Run: headless pygame with SDL's dummy video driver; simulated clock (each Clock.tick advances the game by its frame time, no real sleeping); random seed 0; keys injected as events and as key.get_pressed() state; no mouse input.
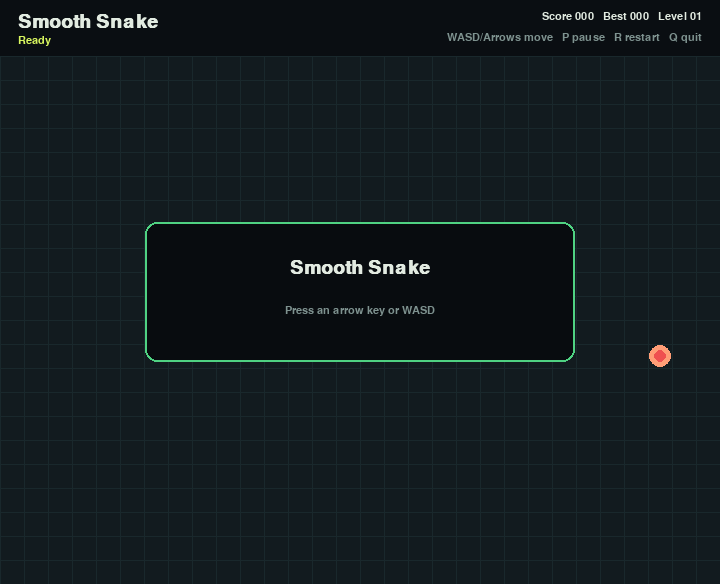
Frame 1 of 4 · flips 1–60 · no input
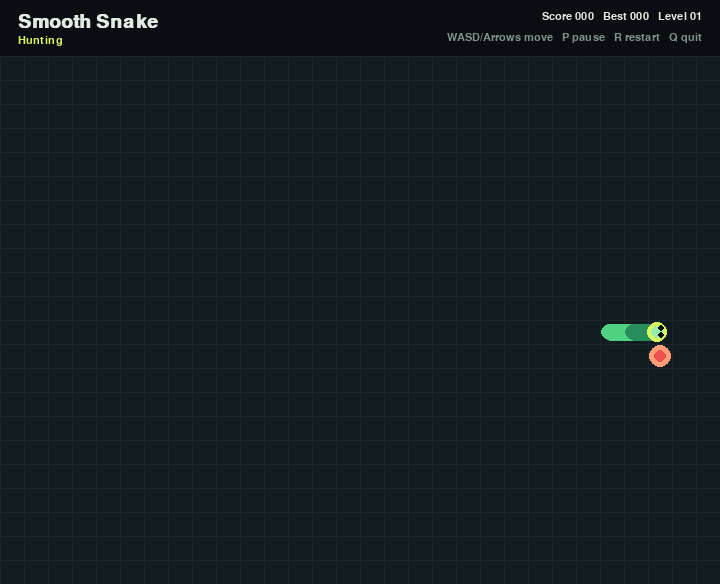
Frame 2 of 4 · flips 61–180 · tapped SPACE, RETURN · held RIGHT (→), D
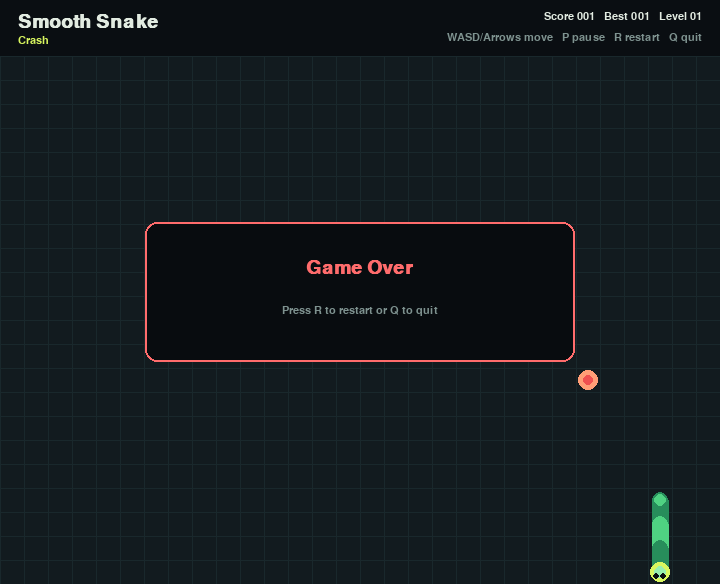
Frame 3 of 4 · flips 181–300 · held DOWN (↓), S
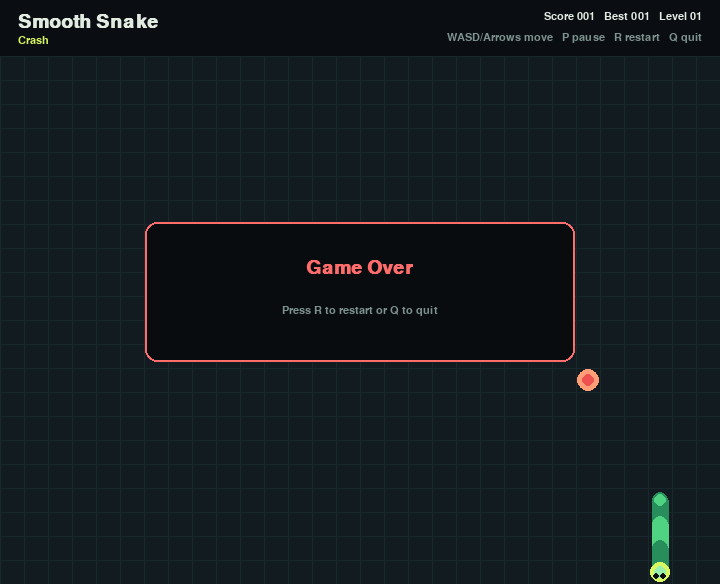
Frame 4 of 4 · flips 301–420 · held LEFT (←), A, UP (↑), W

The pygame program that drew these frames:

# -*- coding: utf-8 -*-
import random
import sys
import math
from collections import deque
from dataclasses import dataclass
from enum import Enum

try:
    import pygame
except ModuleNotFoundError:
    print("This version requires pygame. Install it with: py -m pip install pygame")
    sys.exit(1)


TILE = 24
COLS = 30
ROWS = 22
HUD_HEIGHT = 56
WIDTH = COLS * TILE
HEIGHT = ROWS * TILE + HUD_HEIGHT
FPS = 60
BASE_STEP_MS = 150
MIN_STEP_MS = 70
TURN_BUFFER_LIMIT = 3

BG = (13, 18, 22)
BOARD_BG = (18, 27, 31)
GRID = (25, 40, 44)
SNAKE_HEAD = (216, 246, 95)
SNAKE_BODY = (79, 210, 130)
SNAKE_BODY_DARK = (39, 141, 91)
SNAKE_BELLY = (151, 239, 173)
FOOD = (239, 80, 80)
FOOD_GLOW = (255, 157, 118)
TEXT = (226, 235, 225)
MUTED = (126, 146, 143)
PANEL = (10, 14, 18)
WARNING = (255, 108, 108)


class Direction(Enum):
    UP = (0, -1)
    DOWN = (0, 1)
    LEFT = (-1, 0)
    RIGHT = (1, 0)

    def is_opposite(self, other):
        return self.value[0] + other.value[0] == 0 and self.value[1] + other.value[1] == 0


@dataclass(frozen=True)
class Cell:
    col: int
    row: int

    def moved(self, direction):
        d_col, d_row = direction.value
        return Cell(self.col + d_col, self.row + d_row)


class SnakeGame:
    def __init__(self):
        self.high_score = 0
        self.reset()

    def reset(self):
        start = Cell(COLS // 2, ROWS // 2)
        self.snake = [
            start,
            Cell(start.col - 1, start.row),
            Cell(start.col - 2, start.row),
        ]
        self.previous_snake = list(self.snake)
        self.occupied = set(self.snake)
        self.direction = Direction.RIGHT
        self.pending_direction = Direction.RIGHT
        self.direction_queue = deque()
        self.score = 0
        self.started = False
        self.paused = False
        self.game_over = False
        self.message = "Ready"
        self.food = self.spawn_food()
        self.step_started_at = pygame.time.get_ticks()

    @property
    def level(self):
        return self.score // 5 + 1

    @property
    def step_ms(self):
        return max(MIN_STEP_MS, BASE_STEP_MS - (self.level - 1) * 9)

    def spawn_food(self):
        if len(self.occupied) >= COLS * ROWS:
            return None

        for _ in range(120):
            cell = Cell(random.randrange(COLS), random.randrange(ROWS))
            if cell not in self.occupied:
                return cell

        for row in range(ROWS):
            for col in range(COLS):
                cell = Cell(col, row)
                if cell not in self.occupied:
                    return cell
        return None

    def change_direction(self, direction):
        if self.game_over:
            return

        planned_direction = self.direction_queue[-1] if self.direction_queue else self.direction
        if direction == planned_direction:
            self.started = True
            self.paused = False
            return
        if direction.is_opposite(planned_direction):
            return

        if len(self.direction_queue) < TURN_BUFFER_LIMIT:
            self.direction_queue.append(direction)
            self.pending_direction = direction

        self.started = True
        self.paused = False

    def toggle_pause(self):
        if self.started and not self.game_over:
            self.paused = not self.paused
            self.message = "Paused" if self.paused else "Resume"

    def update(self, now):
        if self.game_over or self.paused or not self.started:
            self.step_started_at = now
            return

        if now - self.step_started_at >= self.step_ms:
            self.step_started_at += self.step_ms
            self.step()

    def animation_progress(self, now):
        if self.game_over or self.paused or not self.started:
            return 1.0
        return min(1.0, max(0.0, (now - self.step_started_at) / self.step_ms))

    def step(self):
        self.previous_snake = list(self.snake)
        if self.direction_queue:
            self.direction = self.direction_queue.popleft()
            self.pending_direction = self.direction

        new_head = self.snake[0].moved(self.direction)
        growing = new_head == self.food

        if not growing:
            old_tail = self.snake[-1]
            self.occupied.remove(old_tail)

        if self.hits_wall(new_head) or new_head in self.occupied:
            if not growing:
                self.occupied.add(old_tail)
            self.game_over = True
            self.message = "Crash"
            return

        self.snake.insert(0, new_head)
        self.occupied.add(new_head)

        if growing:
            self.score += 1
            self.high_score = max(self.high_score, self.score)
            self.food = self.spawn_food()
            self.message = f"Level {self.level}" if self.score % 5 == 0 else "Nice"
        else:
            self.snake.pop()
            self.message = "Hunting"

    def hits_wall(self, cell):
        return cell.col < 0 or cell.col >= COLS or cell.row < 0 or cell.row >= ROWS


def board_pos(cell):
    return pygame.Vector2(cell.col * TILE + TILE / 2, HUD_HEIGHT + cell.row * TILE + TILE / 2)


def lerp_cell(previous, current, progress):
    start = board_pos(previous)
    end = board_pos(current)
    return start.lerp(end, ease(progress))


def ease(t):
    return t * t * (3 - 2 * t)


def segment_positions(game, progress):
    positions = []
    for index, current in enumerate(game.snake):
        previous = game.previous_snake[index] if index < len(game.previous_snake) else current
        positions.append(lerp_cell(previous, current, progress))
    return positions


def draw_board(screen):
    screen.fill(BG)
    board_rect = pygame.Rect(0, HUD_HEIGHT, WIDTH, ROWS * TILE)
    pygame.draw.rect(screen, BOARD_BG, board_rect)

    for col in range(COLS + 1):
        x = col * TILE
        pygame.draw.line(screen, GRID, (x, HUD_HEIGHT), (x, HEIGHT), 1)
    for row in range(ROWS + 1):
        y = HUD_HEIGHT + row * TILE
        pygame.draw.line(screen, GRID, (0, y), (WIDTH, y), 1)


def draw_hud(screen, game, font, small_font):
    pygame.draw.rect(screen, PANEL, (0, 0, WIDTH, HUD_HEIGHT))
    title = font.render("Smooth Snake", True, TEXT)
    stats = small_font.render(
        f"Score {game.score:03d}   Best {game.high_score:03d}   Level {game.level:02d}",
        True,
        TEXT,
    )
    controls = small_font.render("WASD/Arrows move   P pause   R restart   Q quit", True, MUTED)
    screen.blit(title, (18, 12))
    screen.blit(stats, (WIDTH - stats.get_width() - 18, 11))
    screen.blit(controls, (WIDTH - controls.get_width() - 18, 32))

    if game.message:
        message = small_font.render(game.message, True, SNAKE_HEAD)
        screen.blit(message, (18, 35))


def draw_food(screen, game, now):
    if not game.food:
        return
    center = board_pos(game.food)
    pulse = 1 + 0.12 * math.sin(now / 160)
    radius = int(TILE * 0.28 * pulse)
    pygame.draw.circle(screen, FOOD_GLOW, center, radius + 5)
    pygame.draw.circle(screen, FOOD, center, radius)


def draw_snake(screen, game, progress):
    positions = segment_positions(game, progress)
    if not positions:
        return

    body_radius = TILE * 0.36
    for index in range(len(positions) - 1, 0, -1):
        start = positions[index]
        end = positions[index - 1]
        color = SNAKE_BODY if index % 2 == 0 else SNAKE_BODY_DARK
        pygame.draw.line(screen, color, start, end, int(body_radius * 2))
        pygame.draw.circle(screen, color, start, int(body_radius))

    pygame.draw.circle(screen, SNAKE_BODY, positions[-1], int(body_radius * 0.72))
    pygame.draw.circle(screen, SNAKE_HEAD, positions[0], int(TILE * 0.43))
    pygame.draw.circle(screen, SNAKE_BELLY, positions[0], int(TILE * 0.25))
    draw_eyes(screen, positions[0], game.direction)


def draw_eyes(screen, center, direction):
    d_col, d_row = direction.value
    forward = pygame.Vector2(d_col, d_row)
    side = pygame.Vector2(-forward.y, forward.x)
    if forward.length_squared() == 0:
        forward = pygame.Vector2(1, 0)

    eye_forward = forward * (TILE * 0.17)
    eye_side = side * (TILE * 0.13)
    for offset in (-eye_side, eye_side):
        eye = center + eye_forward + offset
        pygame.draw.circle(screen, PANEL, eye, 3)


def draw_overlay(screen, title, subtitle, font, small_font, warning=False):
    panel = pygame.Rect(0, 0, 430, 140)
    panel.center = (WIDTH // 2, HEIGHT // 2)
    pygame.draw.rect(screen, (8, 12, 15), panel, border_radius=12)
    pygame.draw.rect(screen, WARNING if warning else SNAKE_BODY, panel, width=2, border_radius=12)

    title_surface = font.render(title, True, WARNING if warning else TEXT)
    subtitle_surface = small_font.render(subtitle, True, MUTED)
    screen.blit(title_surface, title_surface.get_rect(center=(panel.centerx, panel.y + 45)))
    screen.blit(subtitle_surface, subtitle_surface.get_rect(center=(panel.centerx, panel.y + 88)))


def handle_key(event, game):
    if event.key in (pygame.K_UP, pygame.K_w):
        game.change_direction(Direction.UP)
    elif event.key in (pygame.K_DOWN, pygame.K_s):
        game.change_direction(Direction.DOWN)
    elif event.key in (pygame.K_LEFT, pygame.K_a):
        game.change_direction(Direction.LEFT)
    elif event.key in (pygame.K_RIGHT, pygame.K_d):
        game.change_direction(Direction.RIGHT)
    elif event.key == pygame.K_p:
        game.toggle_pause()
    elif event.key == pygame.K_r:
        game.reset()
    elif event.key in (pygame.K_q, pygame.K_ESCAPE):
        return False
    return True


def main():
    pygame.init()
    pygame.display.set_caption("Smooth Snake")
    screen = pygame.display.set_mode((WIDTH, HEIGHT))
    clock = pygame.time.Clock()
    font = pygame.font.SysFont("Segoe UI", 28, bold=True)
    small_font = pygame.font.SysFont("Segoe UI", 17)
    game = SnakeGame()
    running = True

    while running:
        now = pygame.time.get_ticks()
        for event in pygame.event.get():
            if event.type == pygame.QUIT:
                running = False
            elif event.type == pygame.KEYDOWN:
                running = handle_key(event, game)

        game.update(now)
        progress = game.animation_progress(now)

        draw_board(screen)
        draw_food(screen, game, now)
        draw_snake(screen, game, progress)
        draw_hud(screen, game, font, small_font)

        if not game.started:
            draw_overlay(screen, "Smooth Snake", "Press an arrow key or WASD", font, small_font)
        elif game.paused:
            draw_overlay(screen, "Paused", "Press P or move to resume", font, small_font)
        elif game.game_over:
            draw_overlay(screen, "Game Over", "Press R to restart or Q to quit", font, small_font, warning=True)

        pygame.display.flip()
        clock.tick(FPS)

    pygame.quit()


if __name__ == "__main__":
    main()
